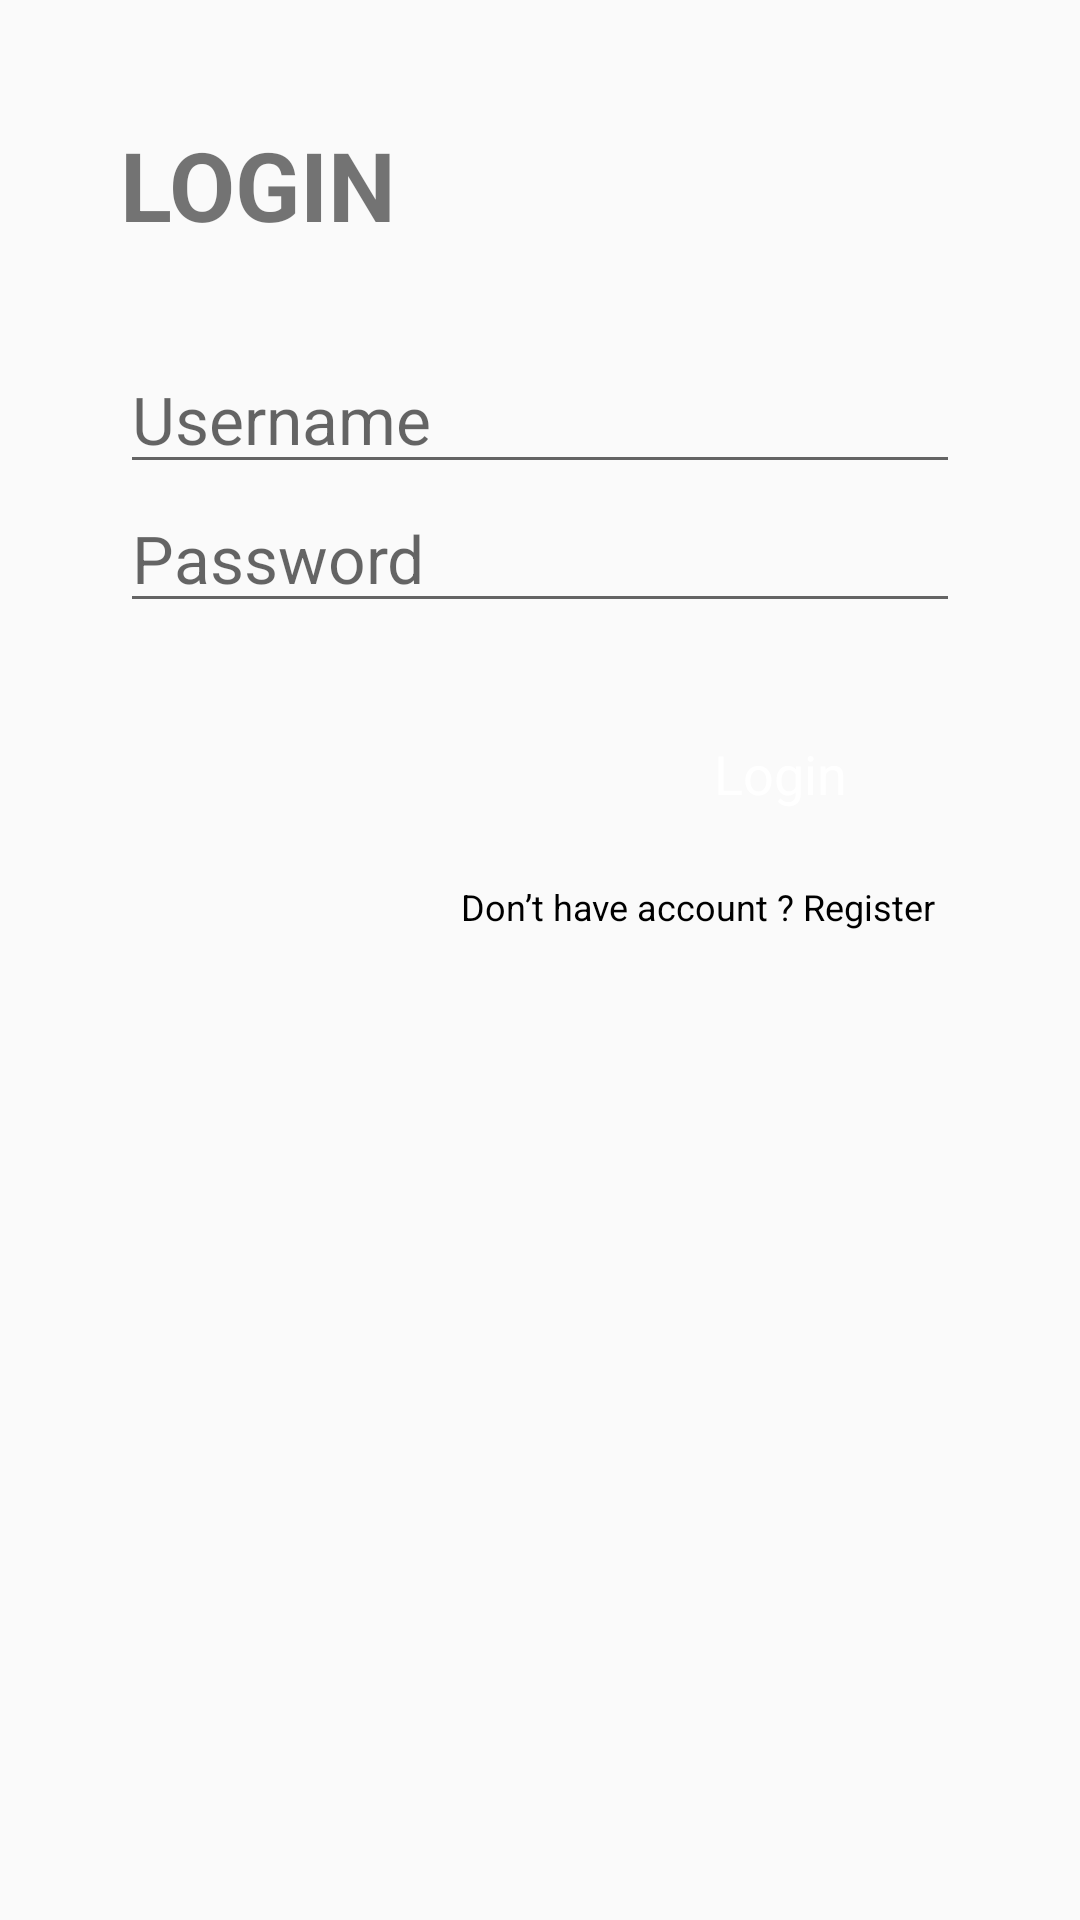

This screen was rendered from an Android layout file. Write that file and the resources it references.
<!-- AndroidManifest.xml: application theme Theme.Tada_test -->
<!-- res/layout/activity_login.xml -->
<?xml version="1.0" encoding="utf-8"?>
<LinearLayout xmlns:android="http://schemas.android.com/apk/res/android"
    xmlns:app="http://schemas.android.com/apk/res-auto"
    xmlns:tools="http://schemas.android.com/tools"
    android:layout_width="match_parent"
    android:layout_height="match_parent"
    android:orientation="vertical"
    android:padding="40dp"
    tools:context=".ui.LoginActivity">

    <TextView
        android:textStyle="bold"
        android:text="LOGIN"
        android:textSize="32dp"
        android:layout_width="wrap_content"
        android:layout_height="wrap_content">

    </TextView>

    <EditText
        android:layout_marginTop="32dp"
        android:id="@+id/et_username"
        android:hint="Username"
        android:textSize="22dp"
        android:layout_width="match_parent"
        android:layout_height="wrap_content"
        />

    <EditText
        android:id="@+id/et_password"
        android:inputType="textPassword"
        android:hint="Password"
        android:textSize="22dp"
        android:layout_width="match_parent"
        android:layout_height="wrap_content"
        />

    <TextView
        android:id="@+id/btn_submit"
        android:layout_gravity="end"
        android:layout_width="120dp"
        android:layout_height="wrap_content"
        android:layout_marginTop="30dp"
        android:padding="8dp"
        android:text="Login"
        android:textSize="18dp"
        android:textColor="@color/white"
        android:textAlignment="center"
        android:background="@drawable/bg_rounded_button"
        tools:ignore="RtlCompat" />

    <TextView
        android:id="@+id/txt_register"
        android:layout_gravity="end"
        android:layout_width="wrap_content"
        android:layout_height="wrap_content"
        android:layout_marginTop="8dp"
        android:padding="8dp"
        android:text="Don’t have account ? Register"
        android:textSize="12dp"
        android:textColor="@color/black"
        android:textAlignment="center"
        tools:ignore="RtlCompat" />


</LinearLayout>
<!-- resources referenced by this layout -->
<resources>
  <style name="Theme.Tada_test" parent="Theme.AppCompat.Light.DarkActionBar">
          
          <item name="colorPrimary">@color/purple_500</item>
          <item name="colorPrimaryDark">@color/purple_700</item>
          <item name="colorAccent">@color/teal_200</item>
          
      </style>
  <!-- not gathered from this repository: default colours our renderer supplied (Android Studio template values) -->
  <color name="purple_500">#FF6200EE</color>
  <color name="purple_700">#FF3700B3</color>
  <color name="teal_200">#FF03DAC5</color>
  <color name="black">#FF000000</color>
  <color name="white">#FFFFFFFF</color>
</resources>
